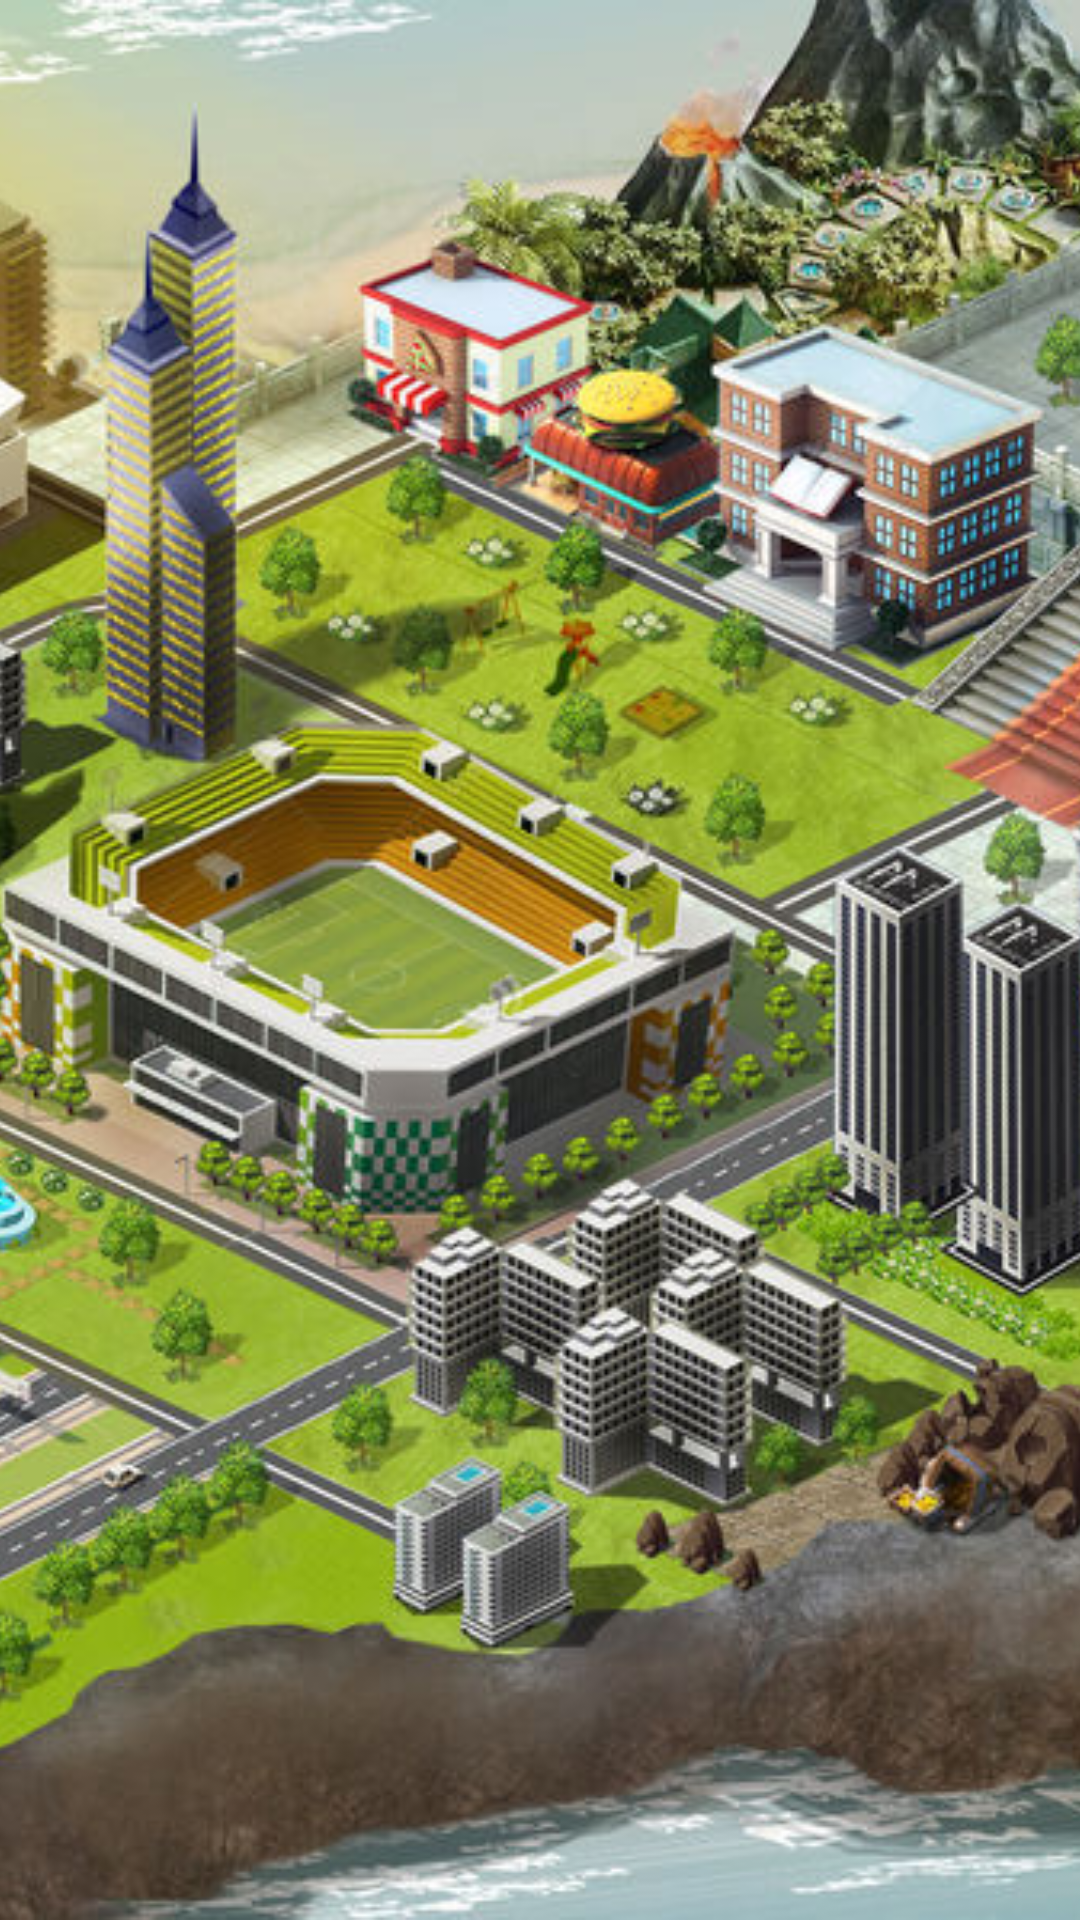

Write the Android layout XML for this screen, with the resource values it uses.
<!-- AndroidManifest.xml: application theme AppTheme -->
<!-- res/layout/activity_friend.xml -->
<?xml version="1.0" encoding="utf-8"?>
<RelativeLayout xmlns:android="http://schemas.android.com/apk/res/android"
    xmlns:app="http://schemas.android.com/apk/res-auto"
    xmlns:tools="http://schemas.android.com/tools"
    android:layout_width="match_parent"
    android:layout_height="match_parent"
    tools:context=".FriendActivity">

    <ImageView
        android:id="@+id/friendImage"
        android:layout_width="match_parent"
        android:layout_height="match_parent"
        android:layout_alignParentStart="true"
        android:layout_alignParentTop="true"
        android:layout_marginStart="0dp"
        android:layout_marginTop="0dp"
        android:scaleType="centerCrop"
        android:src="@drawable/map_full" />

</RelativeLayout>
<!-- resources referenced by this layout -->
<resources>
  <!-- drawable map_full: jpg bitmap (drawable, 195474 bytes) -->
  <style name="AppTheme" parent="Theme.AppCompat.Light.DarkActionBar">
          
          <item name="colorPrimary">@color/colorPrimary</item>
          <item name="colorPrimaryDark">@color/colorPrimaryDark</item>
          <item name="colorAccent">@color/colorAccent</item>
      </style>
  <!-- not gathered from this repository: default colours our renderer supplied (Android Studio template values) -->
  <color name="colorPrimary">#FF6200EE</color>
  <color name="colorPrimaryDark">#FF3700B3</color>
  <color name="colorAccent">#FF03DAC5</color>
</resources>
